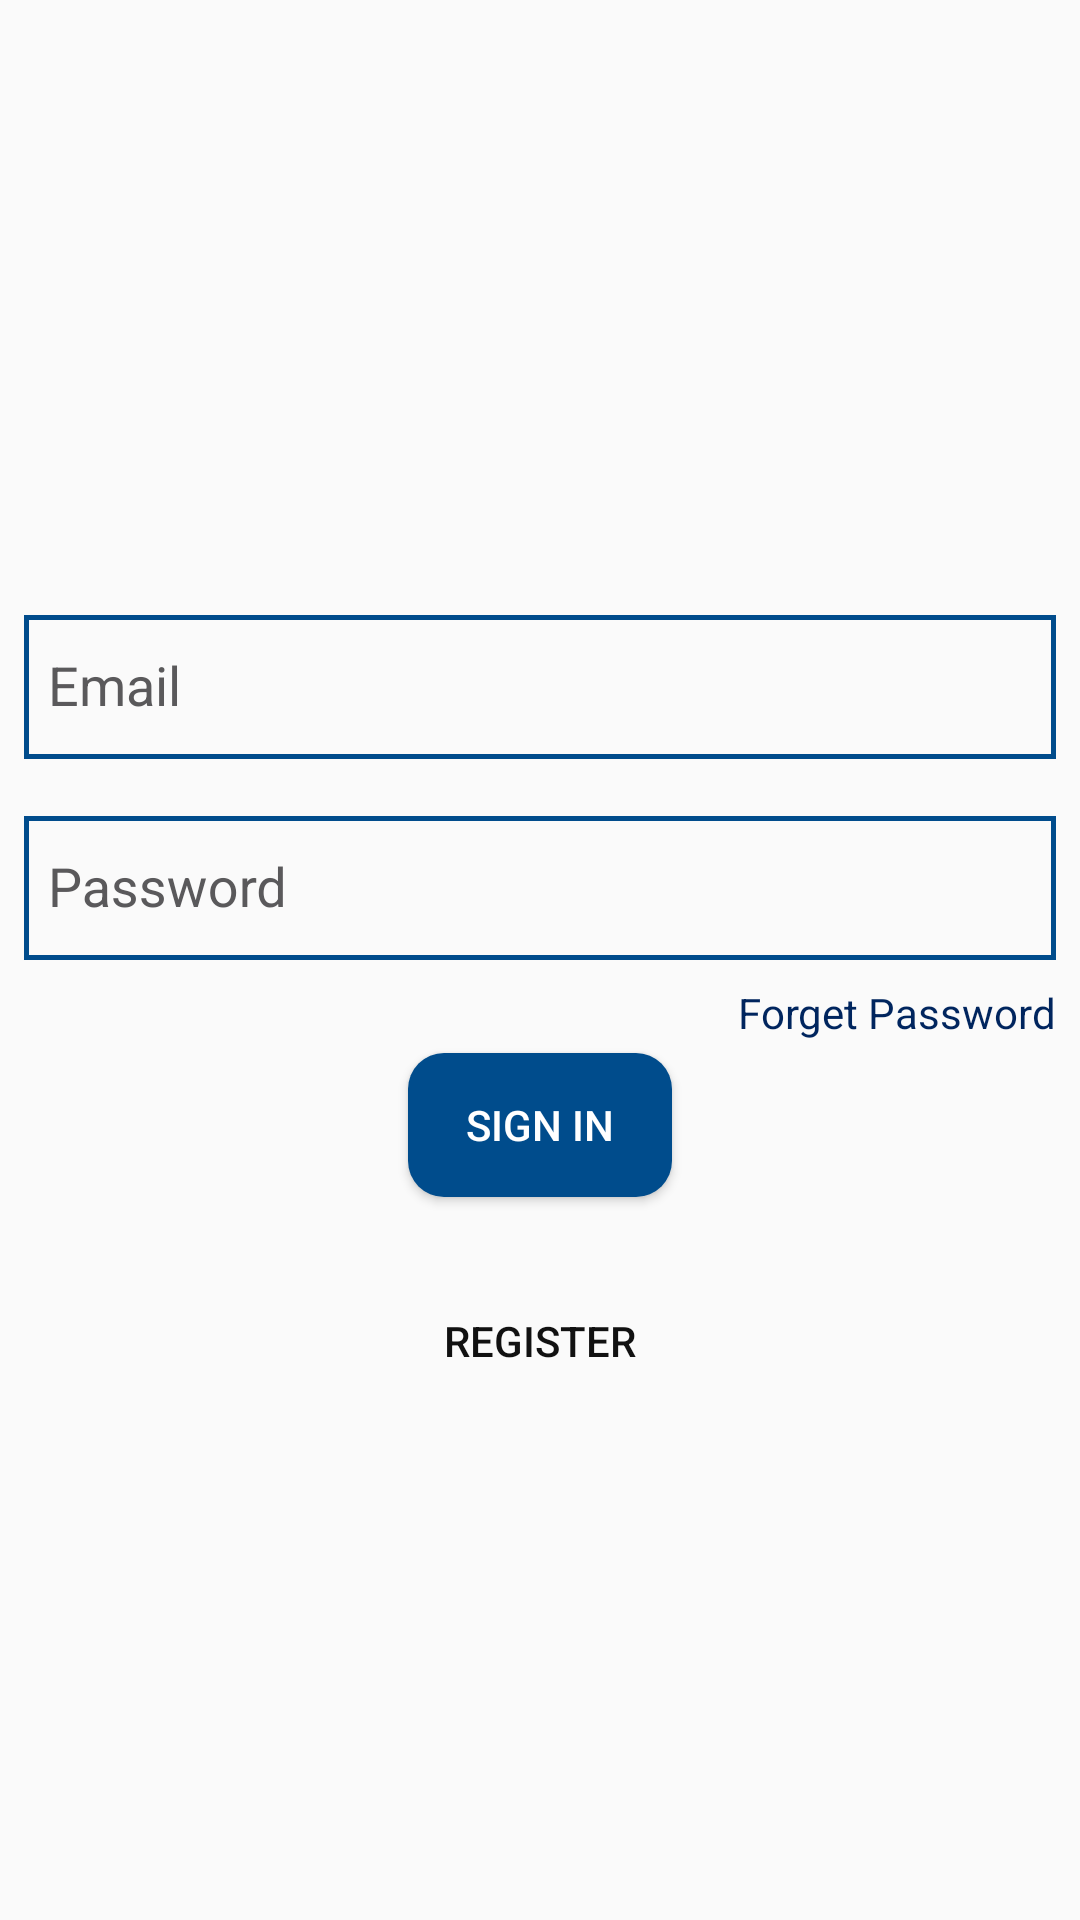

Reconstruct the res/layout file that produces this screen, plus the resources it refers to.
<!-- AndroidManifest.xml: application theme Theme.Design.Light.NoActionBar -->
<!-- res/layout/activity_login.xml -->
<ScrollView xmlns:android="http://schemas.android.com/apk/res/android"
    xmlns:app="http://schemas.android.com/apk/res-auto"
    android:id="@+id/ID_login_form"
    android:layout_width="match_parent"
    android:layout_height="match_parent">

    <RelativeLayout
        android:layout_width="match_parent"
        android:layout_height="match_parent">


        <androidx.appcompat.widget.AppCompatImageView
            android:id="@+id/icon"
            android:layout_width="164dp"
            android:layout_height="164dp"
            android:layout_centerHorizontal="true"
            android:src="@mipmap/ic_launcher" />


        <com.google.android.material.textfield.TextInputLayout
            android:id="@+id/ID_txt_input_1"
            android:layout_width="match_parent"
            android:layout_height="wrap_content"
            android:layout_below="@id/icon"
            android:layout_marginTop="30dp"
            android:accessibilityLiveRegion="polite"
            android:contentDescription="@string/email"
            android:labelFor="@+id/ID_log_email"
            android:textColorHint="@color/grey1"
            app:hintTextAppearance="@style/HintText">

            <androidx.appcompat.widget.AppCompatEditText
                android:id="@+id/ID_log_email"
                style="@style/LoginButton"
                android:layout_below="@id/icon"
                android:hint="@string/email"
                android:inputType="textEmailAddress" />

        </com.google.android.material.textfield.TextInputLayout>

        <com.google.android.material.textfield.TextInputLayout
            android:id="@+id/ID_txt_input_2"
            android:layout_width="match_parent"
            android:layout_height="wrap_content"
            android:layout_below="@id/ID_txt_input_1"
            android:accessibilityLiveRegion="polite"
            android:contentDescription="@string/password"
            android:labelFor="@+id/ID_log_password"
            android:textColorHint="@color/grey1"
            app:hintTextAppearance="@style/HintText">

            <androidx.appcompat.widget.AppCompatEditText
                android:id="@+id/ID_log_password"
                style="@style/LoginButton"
                android:hint="@string/password"
                android:imeOptions="actionDone"
                android:inputType="textPassword" />

        </com.google.android.material.textfield.TextInputLayout>


        <Button
            android:id="@+id/email_sign_in_button"
            android:layout_width="wrap_content"
            android:layout_height="wrap_content"
            android:layout_below="@id/ID_reset_password"
            android:layout_centerHorizontal="true"
            android:layout_marginTop="4dp"
            android:background="@drawable/cornered_button"
            android:text="@string/sign_in"
            android:textColor="@color/white" />


        <TextView
            android:id="@+id/ID_reset_password"
            android:layout_width="wrap_content"
            android:layout_height="wrap_content"
            android:layout_below="@id/ID_txt_input_2"
            android:layout_alignParentEnd="true"
            android:layout_marginEnd="8dp"
            android:text="@string/forget_password"
            android:textAppearance="@style/TextAppearance.AppCompat.Small"
            android:textColor="@color/bnb_so_dark_blue_color" />

        <Button
            android:id="@+id/ID_donthaveAccount_register"
            android:layout_width="wrap_content"
            android:layout_height="wrap_content"
            android:layout_below="@id/ID_log_progress_bar"
            android:layout_alignParentBottom="true"
            android:layout_centerHorizontal="true"
            android:layout_marginBottom="24dp"
            android:background="@android:color/transparent"
            android:text="@string/register"
            android:textColor="@color/black" />

        <ProgressBar
            android:id="@+id/ID_log_progress_bar"
            android:layout_width="48dp"
            android:layout_height="48dp"
            android:layout_below="@id/email_sign_in_button"
            android:layout_centerHorizontal="true"
            android:layout_marginTop="12dp"
            android:visibility="gone" />

    </RelativeLayout>

</ScrollView>
<!-- resources referenced by this layout -->
<resources>
  <color name="black">#111111</color>
  <color name="bnb_so_dark_blue_color">#00255e</color>
  <color name="grey1">#5A595B</color>
  <color name="white">#ffffff</color>
  <!-- drawable cornered_button (drawable) -->
  <?xml version="1.0" encoding="utf-8"?>
  <selector xmlns:android="http://schemas.android.com/apk/res/android">
  
      <item android:state_enabled="true">
          <shape android:shape="rectangle"  xmlns:android="http://schemas.android.com/apk/res/android">
              <corners android:radius="12dp"/>
              <solid android:color="@color/bnb_dark_blue_color"/>
          </shape>
      </item>
  
      <item android:state_enabled="false">
  
          <shape android:shape="rectangle"  xmlns:android="http://schemas.android.com/apk/res/android">
              <corners android:radius="12dp"/>
              <solid android:color="@color/background_light_blue_color"/>
          </shape>
  
      </item>
  
  </selector>
  <string name="email">Email</string>
  <string name="forget_password">Forget Password</string>
  <string name="password">Password</string>
  <string name="register">Register</string>
  <string name="sign_in">Sign in</string>
  <style name="HintText" parent="TextAppearance.Design.Hint">
          <item name="android:textColor">@color/black</item>
      </style>
  <style name="LoginButton">
  
          <item name="android:layout_height">wrap_content</item>
          <item name="android:layout_width">match_parent</item>
          <item name="android:drawablePadding">12dp</item>
          <item name="android:gravity">start|center_vertical</item>
          <item name="android:layout_marginBottom">8dp</item>
          <item name="android:layout_marginLeft">8dp</item>
          <item name="android:layout_marginRight">8dp</item>
          <item name="android:textColor">@color/black</item>
          <item name="android:background">@drawable/box</item>
          <item name="android:textColorHint">@color/grey_active</item>
          <item name="android:textCursorDrawable">@drawable/color_cursor</item>
          <item name="android:minHeight">48dp</item>
  
      </style>
  <color name="bnb_dark_blue_color">#004c8c</color>
  <color name="background_light_blue_color">#4a77bd</color>
  <!-- drawable box (drawable) -->
  <?xml version="1.0" encoding="utf-8"?>
  <shape android:shape="rectangle"  xmlns:android="http://schemas.android.com/apk/res/android">
  
      <stroke android:width="1.5dp" android:color="@color/bnb_dark_blue_color"/>
      <padding android:right="8dp"
          android:left="8dp"
          android:bottom="8dp"
          android:top="8dp"/>
  
  </shape>
  <color name="grey_active">#DCDCDC</color>
  <!-- drawable color_cursor (drawable) -->
  <?xml version="1.0" encoding="utf-8"?>
  <shape xmlns:android="http://schemas.android.com/apk/res/android" >
      <size android:width="3dp" />
      <solid android:color="@color/background_light_blue_color"  />
  </shape>
</resources>
